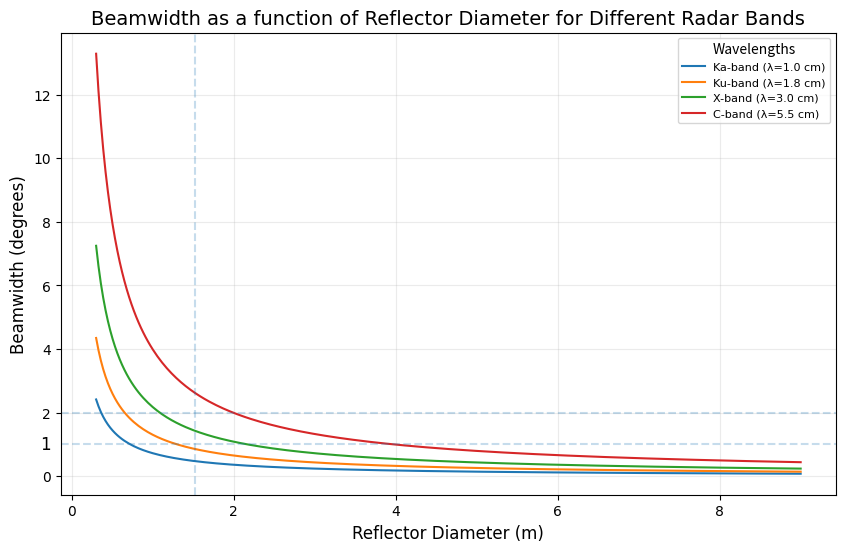

This chart was generated by the following Python code:
import numpy as np
import matplotlib.pyplot as plt

# Wavelengths in meters
wavelengths = {'Ka-band': 1.0e-2, 'Ku-band': 1.8e-2, 'X-band': 3.0e-2, 'C-band': 5.5e-2}
D_values = np.linspace(0.3, 9, 300)  # Diameter from 0.3 m to 9 m
beamwidth_constant = np.sqrt(1.6)

# Function to calculate beamwidth
def calculate_beamwidth(lam, D):
    return beamwidth_constant * (lam / D) * (180 / np.pi)  # Convert to degrees

# Plotting
fig,ax = plt.subplots(figsize=(10, 6))
for band, lam in wavelengths.items():
    beamwidths = calculate_beamwidth(lam, D_values)
    plt.plot(D_values, beamwidths, label=f'{band} (λ={lam*100:.1f} cm)')

ax.set_title('Beamwidth as a function of Reflector Diameter for Different Radar Bands', font='Century Gothic', fontsize=14)
ax.set_xlabel('Reflector Diameter (m)', font='Century Gothic', fontsize=12)
ax.set_ylabel('Beamwidth (degrees)', font='Century Gothic', fontsize=12)
ax.axhline(y=1, linestyle = '--', alpha=0.25)
ax.text(-0.33, 1, '1', va='center', ha='center', font='Century Gothic', fontsize=12)
ax.axhline(y=2, linestyle = '--', alpha=0.25)
ax.axvline(x=1.524, linestyle='--', alpha=0.25)

ax.tick_params(axis='x', labelsize=10)
ax.tick_params(axis='y', labelsize=10)
# Set the font name for axis tick labels to be Comic Sans
for tick in ax.get_xticklabels():
    tick.set_fontname("Century Gothic")
for tick in ax.get_yticklabels():
    tick.set_fontname("Century Gothic")
plt.legend(title='Wavelengths', loc = 1, prop={'family': 'Century Gothic', 'size': 8})
plt.grid(True, alpha=0.25)
plt.show()
